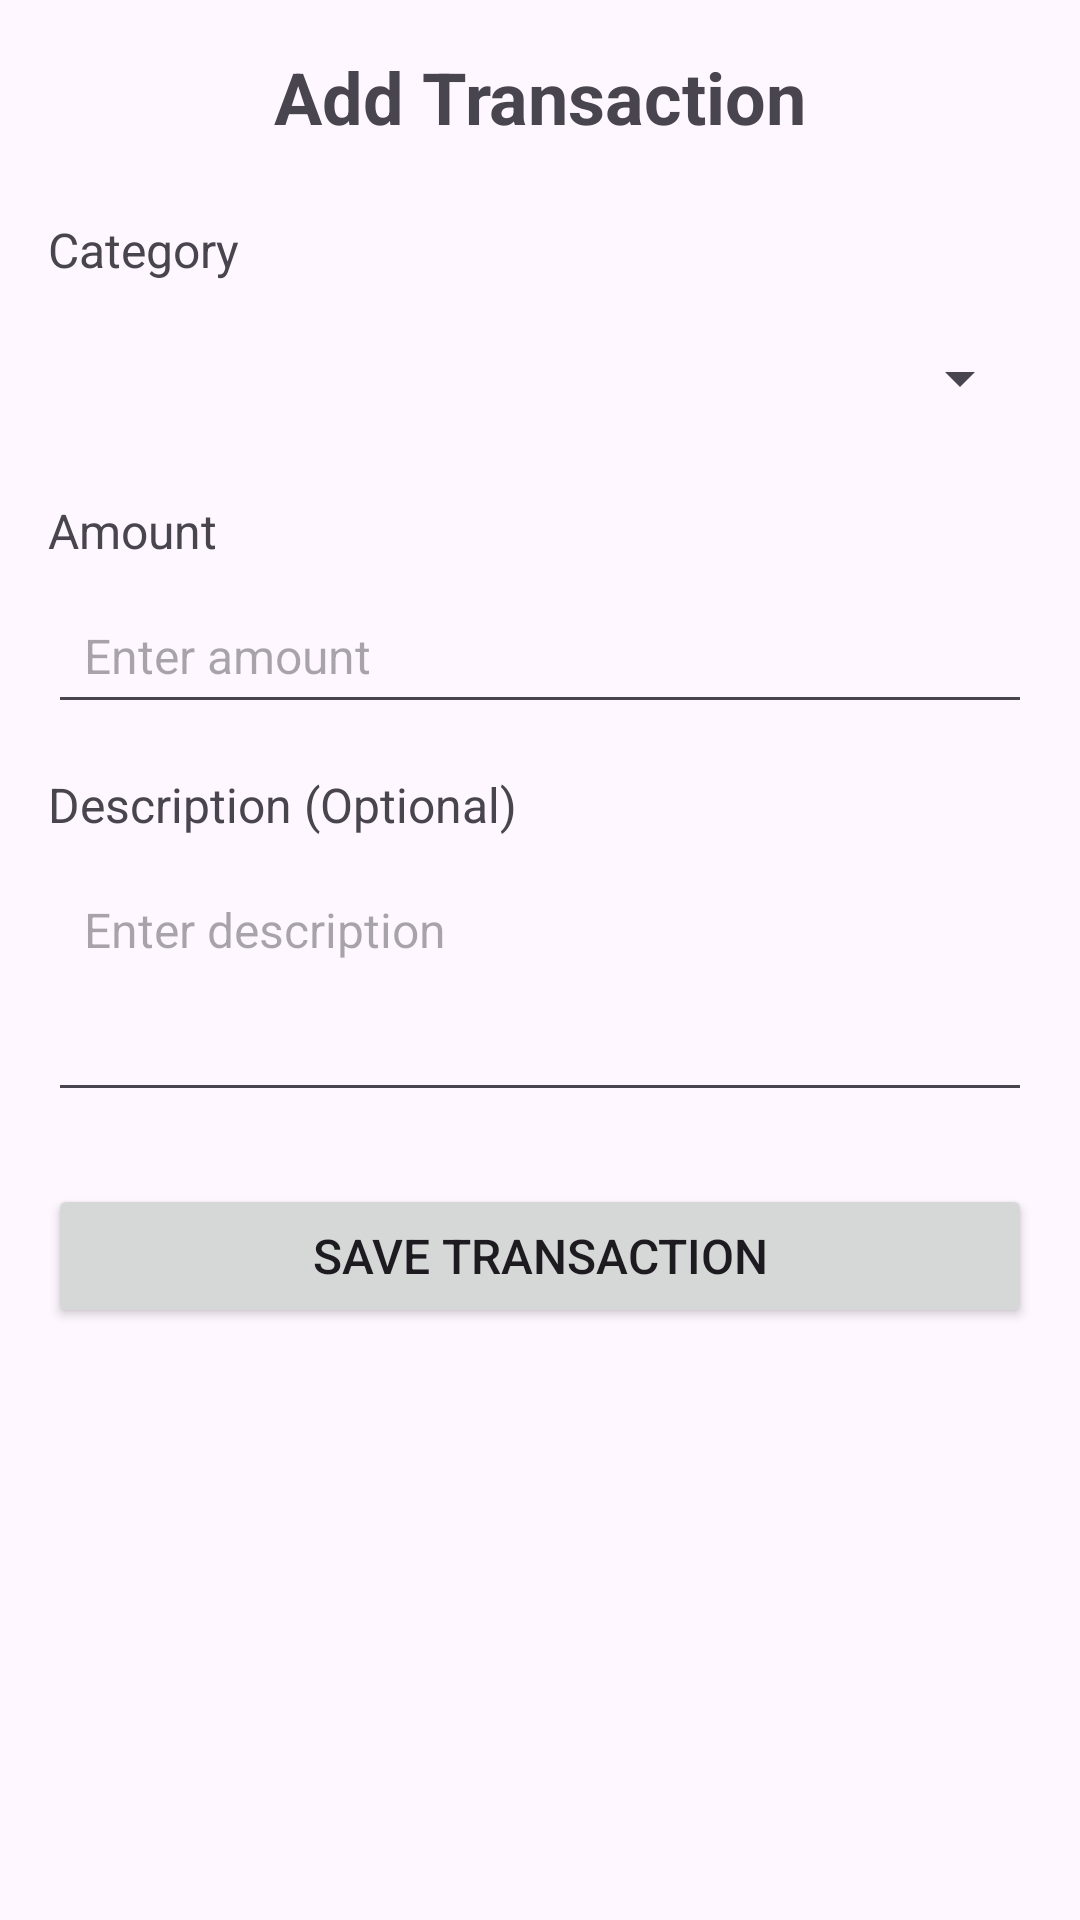

Here is an Android app screen rendered from its layout file. Give the layout XML and the strings, colors and styles it references.
<!-- AndroidManifest.xml: application theme Theme.BudgetPlanner -->
<!-- res/layout/activity_add_transaction.xml -->
<?xml version="1.0" encoding="utf-8"?>
<LinearLayout xmlns:android="http://schemas.android.com/apk/res/android"
    android:layout_width="match_parent"
    android:layout_height="match_parent"
    android:orientation="vertical"
    android:padding="16dp">

    <TextView
        android:id="@+id/titleText"
        android:layout_width="match_parent"
        android:layout_height="wrap_content"
        android:text="Add Transaction"
        android:textSize="24sp"
        android:textStyle="bold"
        android:gravity="center"
        android:layout_marginBottom="24dp" />

    <TextView
        android:layout_width="match_parent"
        android:layout_height="wrap_content"
        android:text="Category"
        android:textSize="16sp"
        android:layout_marginBottom="8dp" />

    <Spinner
        android:id="@+id/categorySpinner"
        android:layout_width="match_parent"
        android:layout_height="wrap_content"
        android:layout_marginBottom="16dp"
        android:minHeight="48dp" />

    <TextView
        android:layout_width="match_parent"
        android:layout_height="wrap_content"
        android:text="Amount"
        android:textSize="16sp"
        android:layout_marginBottom="8dp" />

    <EditText
        android:id="@+id/amountEdit"
        android:layout_width="match_parent"
        android:layout_height="wrap_content"
        android:hint="Enter amount"
        android:inputType="numberDecimal"
        android:textSize="16sp"
        android:padding="12dp"
        android:layout_marginBottom="16dp" />

    <TextView
        android:layout_width="match_parent"
        android:layout_height="wrap_content"
        android:text="Description (Optional)"
        android:textSize="16sp"
        android:layout_marginBottom="8dp" />

    <EditText
        android:id="@+id/descriptionEdit"
        android:layout_width="match_parent"
        android:layout_height="wrap_content"
        android:hint="Enter description"
        android:inputType="textMultiLine"
        android:lines="3"
        android:gravity="top"
        android:textSize="16sp"
        android:padding="12dp"
        android:layout_marginBottom="24dp" />

    <Button
        android:id="@+id/saveBtn"
        android:layout_width="match_parent"
        android:layout_height="wrap_content"
        android:text="Save Transaction"
        android:textSize="16sp"
        android:paddingVertical="12dp" />

</LinearLayout>
<!-- resources referenced by this layout -->
<resources>
  <style name="Theme.BudgetPlanner" parent="Theme.Material3.DayNight.NoActionBar">
          
          <item name="colorPrimary">#6200EE</item>
          <item name="colorPrimaryVariant">#3700B3</item>
          <item name="colorOnPrimary">#FFFFFF</item>
          
          <item name="colorSecondary">#03DAC5</item>
          <item name="colorSecondaryVariant">#018786</item>
          <item name="colorOnSecondary">#000000</item>
      </style>
</resources>
